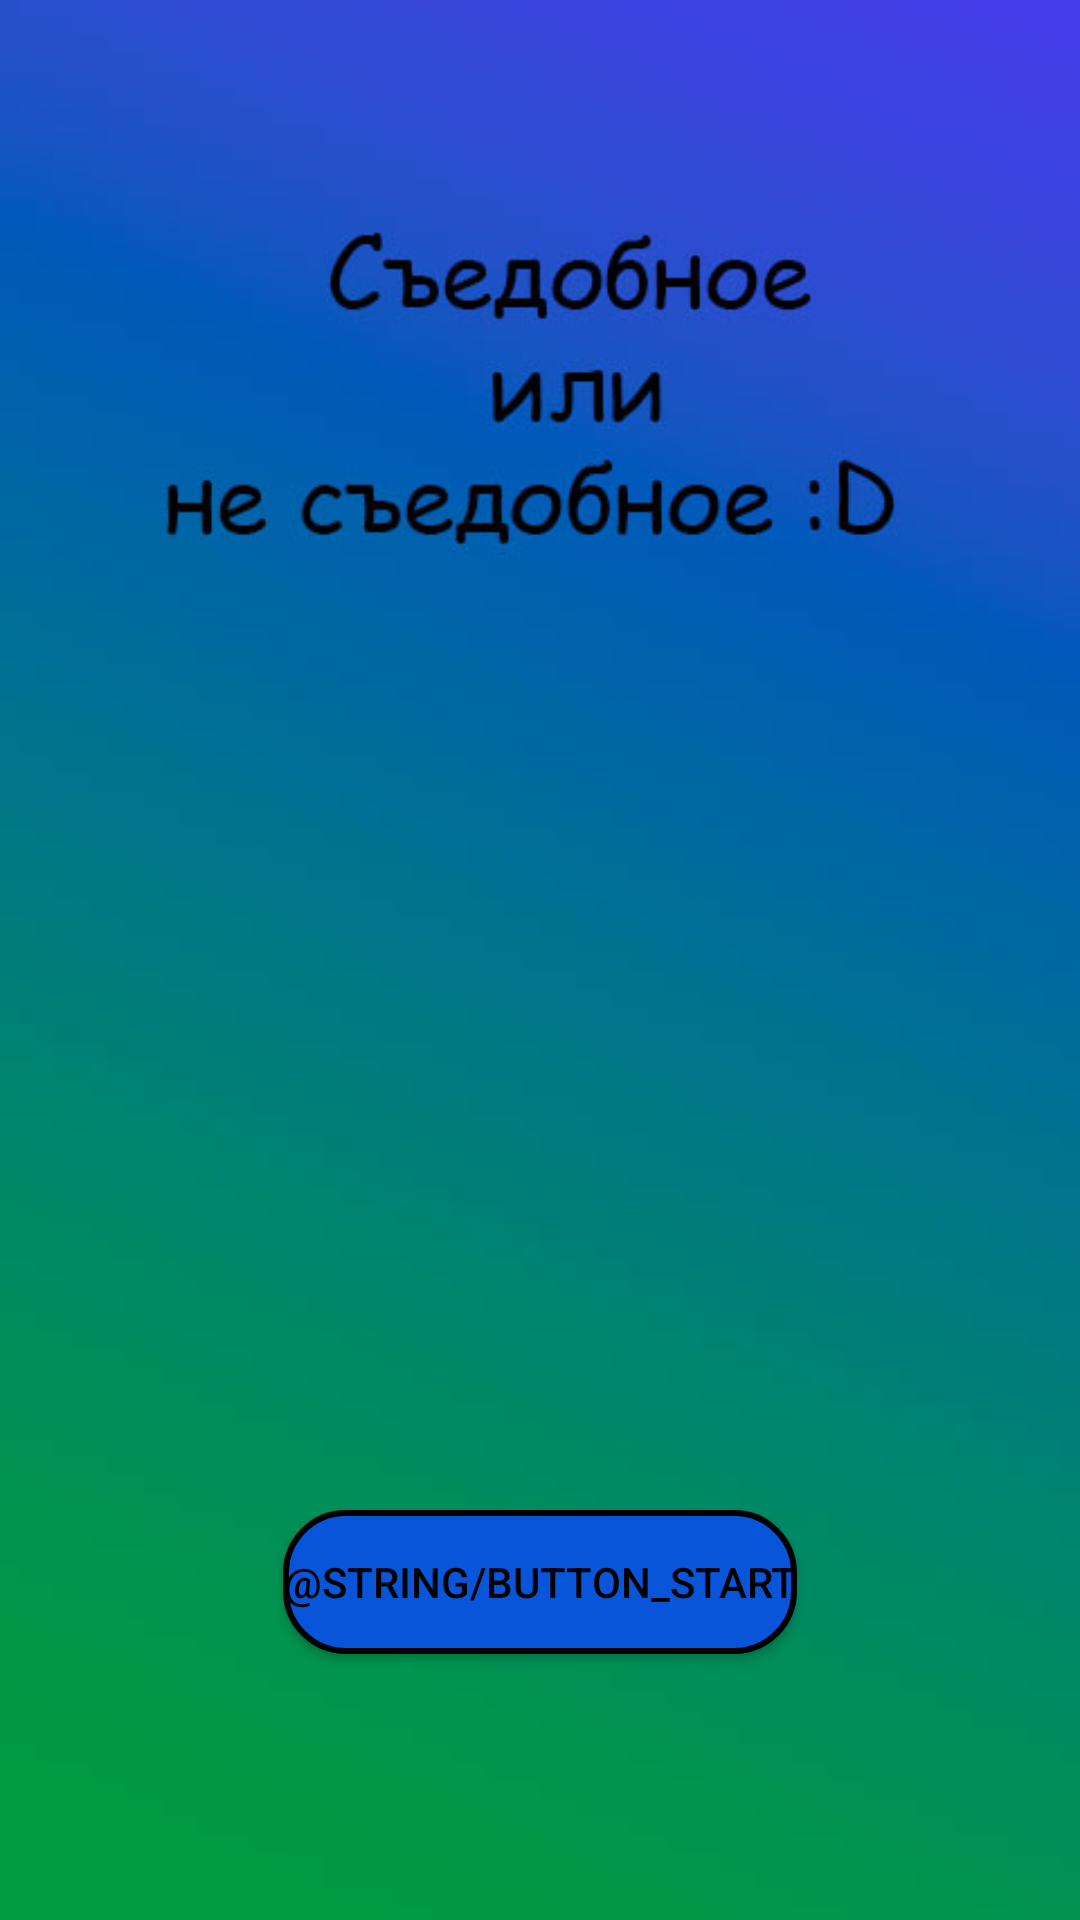

Layout XML and referenced resources for this Android screen:
<!-- AndroidManifest.xml: application theme Theme.MyStudyApp -->
<!-- res/layout/activity_main.xml -->
<?xml version="1.0" encoding="utf-8"?>
<androidx.constraintlayout.widget.ConstraintLayout xmlns:android="http://schemas.android.com/apk/res/android"
    xmlns:app="http://schemas.android.com/apk/res-auto"
    xmlns:tools="http://schemas.android.com/tools"
    android:layout_width="match_parent"
    android:layout_height="match_parent"
    tools:context=".MainActivity">

    <ImageView
        android:id="@+id/main_background"
        android:layout_width="match_parent"
        android:layout_height="match_parent"
        android:contentDescription="TODO"
        android:scaleType="centerCrop"
        android:src="@drawable/startbackground"
        tools:ignore="MissingConstraints"
        tools:layout_editor_absoluteX="29dp"
        tools:layout_editor_absoluteY="-81dp" />

    <Button
        android:id="@+id/button_start"
        android:layout_width="wrap_content"
        android:layout_height="wrap_content"
        android:text="@string/button_start"
        android:textColor="@color/black"
        android:background="@drawable/start_button_style"
        app:layout_constraintBottom_toBottomOf="@+id/main_background"
        app:layout_constraintEnd_toEndOf="@+id/main_background"
        app:layout_constraintStart_toStartOf="parent"
        app:layout_constraintTop_toTopOf="parent"
        app:layout_constraintVertical_bias="0.85" />


</androidx.constraintlayout.widget.ConstraintLayout>
<!-- resources referenced by this layout -->
<resources>
  <color name="black">#FF000000</color>
  <!-- drawable start_button_style (drawable) -->
  <?xml version="1.0" encoding="utf-8"?>
  <selector xmlns:android="http://schemas.android.com/apk/res/android">
      <item android:state_pressed="false" android:drawable="@drawable/start_button_no_press"/>
      <item android:state_pressed="true" android:drawable="@drawable/start_button_press"/>
  
  </selector>
  <!-- drawable startbackground: jpg bitmap (drawable, 18655 bytes) -->
  <style name="Theme.MyStudyApp" parent="Theme.AppCompat.DayNight.NoActionBar">
      </style>
  <!-- drawable start_button_no_press (drawable) -->
  <?xml version="1.0" encoding="utf-8"?>
  <shape xmlns:android="http://schemas.android.com/apk/res/android">
      <stroke android:width="2dp" android:color="@color/black"/>
      <solid android:color="@color/blue"/>
      <corners android:radius="20dp"/>
  
  
  </shape>
  <!-- drawable start_button_press (drawable) -->
  <?xml version="1.0" encoding="utf-8"?>
  <shape xmlns:android="http://schemas.android.com/apk/res/android">
      <stroke android:width="2dp" android:color="@color/black"/>
      <solid android:color="@color/white"/>
      <corners android:radius="20dp"/>
  
  </shape>
  <color name="blue">#0855DA</color>
  <color name="white">#FFFFFFFF</color>
</resources>
